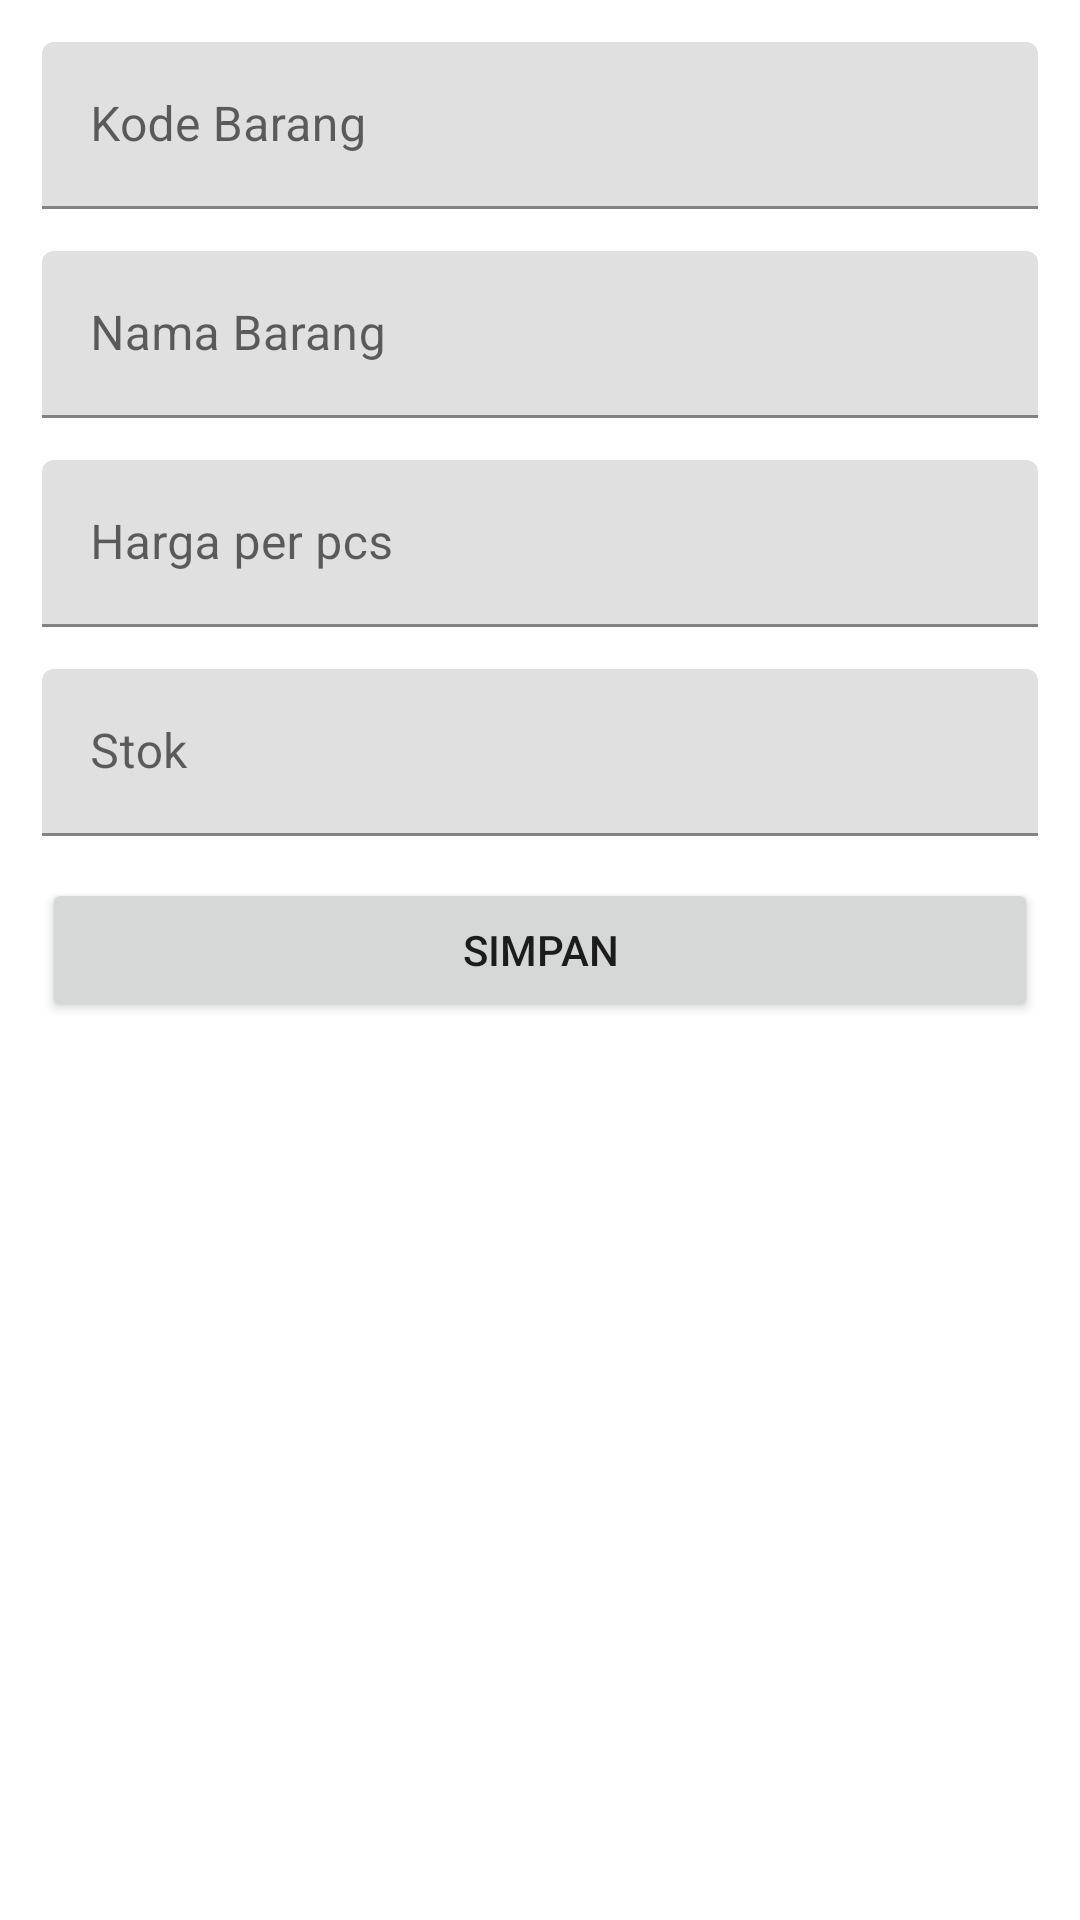

Here is an Android app screen rendered from its layout file. Give the layout XML and the strings, colors and styles it references.
<!-- AndroidManifest.xml: application theme Theme.WarungKu -->
<!-- res/layout/activity_editor.xml -->
<?xml version="1.0" encoding="utf-8"?>
<LinearLayout xmlns:android="http://schemas.android.com/apk/res/android"
    xmlns:app="http://schemas.android.com/apk/res-auto"
    xmlns:tools="http://schemas.android.com/tools"
    android:layout_width="match_parent"
    android:layout_height="match_parent"
    android:orientation="vertical"
    android:padding="14dp"
    tools:context=".EditorActivity">
    <com.google.android.material.textfield.TextInputLayout
        android:layout_width="match_parent"
        android:layout_height="wrap_content"
        android:layout_marginBottom="14dp">
        <EditText
            android:id="@+id/product_code"
            android:layout_width="match_parent"
            android:layout_height="wrap_content"
            android:inputType="textPersonName"
            android:hint="Kode Barang" />
    </com.google.android.material.textfield.TextInputLayout>
    <com.google.android.material.textfield.TextInputLayout
        android:layout_width="match_parent"
        android:layout_height="wrap_content"
        android:layout_marginBottom="14dp">
        <EditText
            android:id="@+id/product_name"
            android:layout_width="match_parent"
            android:layout_height="wrap_content"
            android:inputType="textPersonName"
            android:hint="Nama Barang" />
    </com.google.android.material.textfield.TextInputLayout>

    <com.google.android.material.textfield.TextInputLayout
        android:layout_width="match_parent"
        android:layout_height="wrap_content"
        android:layout_marginBottom="14dp">
        <EditText
            android:id="@+id/price"
            android:layout_width="match_parent"
            android:layout_height="wrap_content"
            android:inputType="textPersonName"
            android:hint="Harga per pcs" />
    </com.google.android.material.textfield.TextInputLayout>

    <com.google.android.material.textfield.TextInputLayout
        android:layout_width="match_parent"
        android:layout_height="wrap_content"
        android:layout_marginBottom="14dp">
        <EditText
            android:id="@+id/stock"
            android:layout_width="match_parent"
            android:layout_height="wrap_content"
            android:inputType="textPersonName"
            android:hint="Stok" />
    </com.google.android.material.textfield.TextInputLayout>

    <Button
        android:id="@+id/btn_save"
        android:layout_width="match_parent"
        android:layout_height="wrap_content"
        android:text="SIMPAN" />




</LinearLayout>
<!-- resources referenced by this layout -->
<resources>
  <style name="Theme.WarungKu" parent="Theme.MaterialComponents.DayNight.DarkActionBar">
          
          <item name="colorPrimary">@color/purple_500</item>
          <item name="colorPrimaryVariant">@color/purple_700</item>
          <item name="colorOnPrimary">@color/white</item>
          
          <item name="colorSecondary">@color/teal_200</item>
          <item name="colorSecondaryVariant">@color/teal_700</item>
          <item name="colorOnSecondary">@color/black</item>
          
          <item name="android:statusBarColor">?attr/colorPrimaryVariant</item>
          
      </style>
  <!-- not gathered from this repository: default colours our renderer supplied (Android Studio template values) -->
  <color name="purple_500">#FF6200EE</color>
  <color name="purple_700">#FF3700B3</color>
  <color name="teal_200">#FF03DAC5</color>
  <color name="teal_700">#FF018786</color>
  <color name="black">#FF000000</color>
  <color name="white">#FFFFFFFF</color>
</resources>
